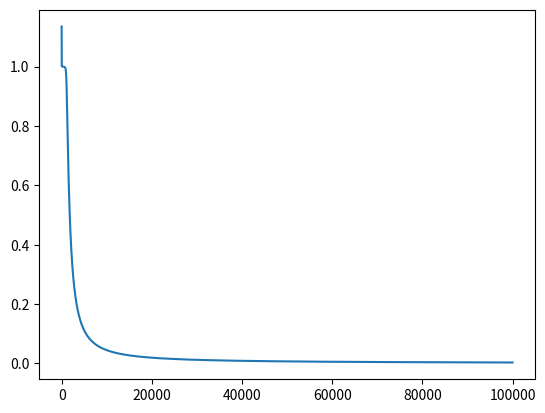

Generate this figure with matplotlib:
import numpy as np
import matplotlib.pyplot as plt

#We will use the sigmoid function as an activation functuion.
def sigmoid(x):
    return 1/(1+ np.exp(-x))
#We need derivative of the activation function to implement backprop
def sigmoid_der(x):
    return sigmoid(x)*(1-sigmoid(x))


class two_layer_nn:
    def __init__(self, x, y):
        """
        This is a class for a neural network with one hidden layer and an output
        layer. No bias terms or any regularization techniques. Input must be a
        2xn feature matrix, label is a 1xn matrix.
        """
        self.input = x
        # 2x2 weight matrix connecting input layer to the first hidden layer
        self.wt_1 = np.random.rand(2, 2)
        # 1x2 matrix connecting the hiddel alye with the output layer
        self.wt_2 = np.random.rand(1,2)
        self.label = y
        #output layer
        self.pred = np.zeros(self.label.shape)

    def forwd(self):
        """
        A function that performs a forward pass of data through neural network
        """
        self.lay_1 = sigmoid(np.matmul(self.wt_1, self.input))
        self.pred = sigmoid(np.matmul(self.wt_2, self.lay_1))
        return self.pred

    def back_prop(self):
        """
        A function that performs back propagation based on mean squared error
        as an accuracy metric
        """
        wt_2_up = np.matmul(.5*(self.pred - self.label) * sigmoid_der(np.matmul(self.wt_2, self.lay_1)), self.lay_1.T)
        a = .5*(self.pred - self.label) * sigmoid_der(np.matmul(self.wt_2, self.lay_1))
        wt_1_up = np.matmul(np.matmul(self.wt_2.T,a)*sigmoid_der(np.matmul(self.wt_1,self.input)), self.input.T)

        #Update weights
        self.wt_2 -= wt_2_up
        self.wt_1 -= wt_1_up
        return wt_2_up

    def mse(self):
        """
        Mean squared error function
        """
        mean_squared_error = np.linalg.norm(self.pred - self.label)**2
        return mean_squared_error

#input of xor function
X = np.array([
            [0,0,1,1],
            [1,0,0,1]
            ])
#Labels
Y = np.array([[1,0,1,0]])

xor_nn = two_layer_nn(X, Y)
#create list of the mean squared error to see the learning progress
mse_list=[]
#Learning xor by repeaded forwward and backward pass of the data
for i in range(100000):
    xor_nn.forwd()
    xor_nn.back_prop()
    mse_list.append(xor_nn.mse())

print("Prediction of the network: ", xor_nn.pred)
print("Labels:", Y)

#plot of the mean squared error
mse_plot = plt.plot(mse_list)
